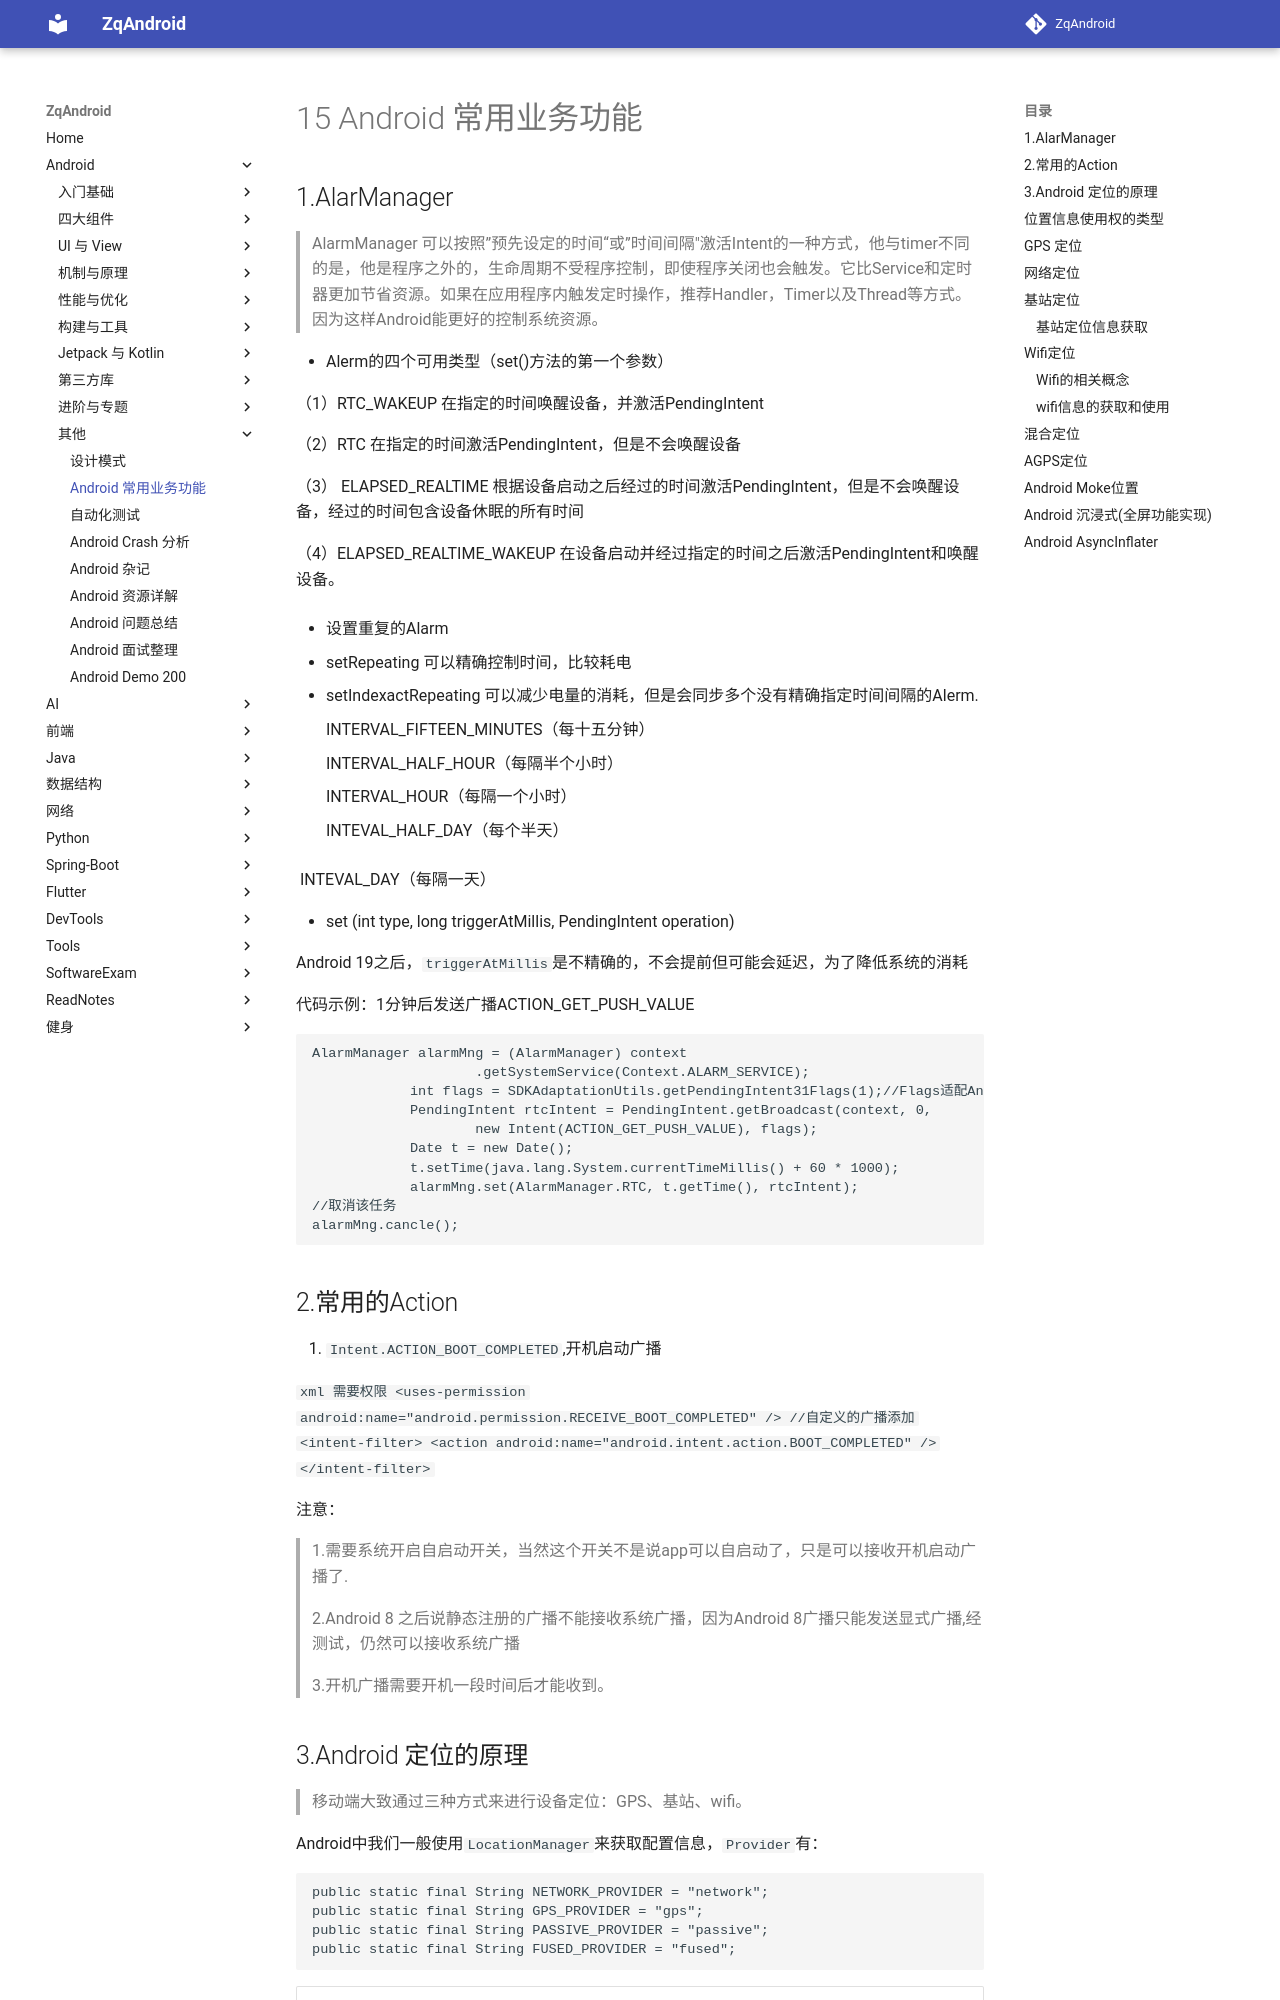

repository: zqLrr/ZqAndroid · page: Android/15 Android 常用业务功能/index.html · generator: mkdocs

# 15 Android 常用业务功能

## 1.AlarManager

> AlarmManager 可以按照”预先设定的时间“或”时间间隔"激活Intent的一种方式，他与timer不同的是，他是程序之外的，生命周期不受程序控制，即使程序关闭也会触发。它比Service和定时器更加节省资源。如果在应用程序内触发定时操作，推荐Handler，Timer以及Thread等方式。因为这样Android能更好的控制系统资源。

* Alerm的四个可用类型（set()方法的第一个参数）

  （1）RTC_WAKEUP 在指定的时间唤醒设备，并激活PendingIntent

  （2）RTC 在指定的时间激活PendingIntent，但是不会唤醒设备

  （3） ELAPSED_REALTIME 根据设备启动之后经过的时间激活PendingIntent，但是不会唤醒设备，经过的时间包含设备休眠的所有时间

  （4）ELAPSED_REALTIME_WAKEUP 在设备启动并经过指定的时间之后激活PendingIntent和唤醒设备。

* 设置重复的Alarm

  * setRepeating  可以精确控制时间，比较耗电

  * setIndexactRepeating 可以减少电量的消耗，但是会同步多个没有精确指定时间间隔的Alerm.

    INTERVAL_FIFTEEN_MINUTES（每十五分钟）

    INTERVAL_HALF_HOUR（每隔半个小时）

    INTERVAL_HOUR（每隔一个小时）

    INTEVAL_HALF_DAY（每个半天）


          INTEVAL_DAY（每隔一天）

*  set (int type, 
                  long triggerAtMillis, 
                  PendingIntent operation)

  Android 19之后，`triggerAtMillis`是不精确的，不会提前但可能会延迟，为了降低系统的消耗

  

代码示例：1分钟后发送广播ACTION_GET_PUSH_VALUE

```java
AlarmManager alarmMng = (AlarmManager) context
					.getSystemService(Context.ALARM_SERVICE);
			int flags = SDKAdaptationUtils.getPendingIntent31Flags(1);//Flags适配Android版本
			PendingIntent rtcIntent = PendingIntent.getBroadcast(context, 0,
					new Intent(ACTION_GET_PUSH_VALUE), flags);
			Date t = new Date();
			t.setTime(java.lang.System.currentTimeMillis() + 60 * 1000);
			alarmMng.set(AlarmManager.RTC, t.getTime(), rtcIntent);
//取消该任务
alarmMng.cancle();
```

## 2.常用的Action 

1. `Intent.ACTION_BOOT_COMPLETED`,开机启动广播

   ```xml
   需要权限
   <uses-permission android:name="android.permission.RECEIVE_BOOT_COMPLETED" />
   //自定义的广播添加
   <intent-filter>
     <action android:name="android.intent.action.BOOT_COMPLETED" />
   </intent-filter>
   ```

  注意：

> 1.需要系统开启自启动开关，当然这个开关不是说app可以自启动了，只是可以接收开机启动广播了.
>
> 2.Android 8 之后说静态注册的广播不能接收系统广播，因为Android 8广播只能发送显式广播,经测试，仍然可以接收系统广播
>
> 3.开机广播需要开机一段时间后才能收到。
